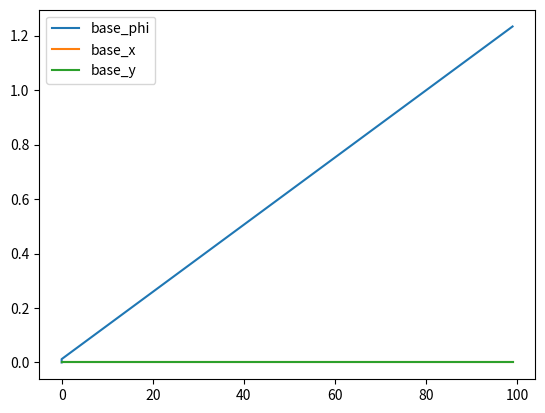

Write the Python code that produced this figure.
import math
import numpy as np
import matplotlib.pyplot as plt

class Odometry:
    def __init__(self):
        # Base mechanical parameters and pre-compute 'F', book equation(13.33)
        w = 0.15
        l = 0.235
        r = 0.0475

        self.F = (r / 4) * np.array([
            [-1 / (l + w), 1 / (l + w), 1 / (l + w), -1 / (l + w)],
            [1, 1, 1, 1],
            [-1, 1, -1, 1]
        ])

    def get_F_matrix(self) -> np.array:
        return self.F
    
    def next_state(self, curr_config: list[float], speed: list[float], dt: float, max_speed: float = 1e9) -> list[float]:
        """
        ## Description

        Calculate next robot state

        ## Input

        1. 12-vector representing the current configuration of the robot:
            * 3 variables for chassis configuration
            * 5 variables for arm configuration
            * 4 variables for wheel angels
        2. 9-vector of controls indicating the wheel speeds and joint speeds
            * 5 variables for arm speed
            * 4 variables for base speed
        3. Timestep, dt
        4. A positive real value indicating the maximum angular speed of the arm joints and the wheels
            * By default, it is set to a large value
        ## Output

        1. A 12-vector representing the configuration of the robot after dt:
           chassis phi, chassis x, chassis y, J1, J2, J3, J4, J5, W1, W2, W3, W4

        ## Implementation

        Mainly follow book chapter 13.4, and use equation(13.35) to update robot configuration
        """

        q_k = np.array([
            [curr_config[0]],
            [curr_config[1]],
            [curr_config[2]],
        ])

        curr_joint_angles = np.array([
            [curr_config[3]],
            [curr_config[4]],
            [curr_config[5]],
            [curr_config[6]],
            [curr_config[7]],
        ])

        curr_wheel_angles = np.array([
            [curr_config[8]],
            [curr_config[9]],
            [curr_config[10]],
            [curr_config[11]],
        ])

        # Get next joint configuration after dt
        limited_speeds = np.array(speed)
        for i in range(len(speed)):
            limited_speeds[i] = speed[i] if math.fabs(speed[i]) <= max_speed else np.sign(speed[i]) * max_speed
        joint_theta_dot = np.array([
            [limited_speeds[0]],
            [limited_speeds[1]],
            [limited_speeds[2]],
            [limited_speeds[3]],
            [limited_speeds[4]]
        ])

        delta_joint_theta = dt * joint_theta_dot
        next_joint_angles = curr_joint_angles + delta_joint_theta

        # Get next wheel configuration after dt
        wheel_theta_dot = np.array([
            [limited_speeds[5]],
            [limited_speeds[6]],
            [limited_speeds[7]],
            [limited_speeds[8]],
        ])

        delta_wheel_theta = dt * wheel_theta_dot
        next_wheel_angles = curr_wheel_angles + delta_wheel_theta

        # Get chassis configuration, equation(13.35)
        V_b = self.F @ delta_wheel_theta

        wbz = V_b[0][0]
        vbx = V_b[1][0]
        vby = V_b[2][0]

        if wbz == 0.0:
            delta_qb = np.array([
                [0],
                [vbx],
                [vby]
            ])
        else:
            delta_qb = np.array([
                [wbz],
                [(vbx * math.sin(wbz) + vby * (math.cos(wbz) - 1)) / wbz],
                [(vby * math.sin(wbz) + vbx * (1 - math.cos(wbz))) / wbz]
            ])

        transform = np.array([
            [1, 0, 0],
            [0, math.cos(curr_config[0]), -math.sin(curr_config[0])],
            [0, math.sin(curr_config[0]), math.cos(curr_config[0])],
        ])

        delta_q = transform @ delta_qb
        q_k_1 = q_k + delta_q

        return [
            # Chasis configuration
            q_k_1[0][0],
            q_k_1[1][0],
            q_k_1[2][0],
            # Arm configuration
            next_joint_angles[0][0],
            next_joint_angles[1][0],
            next_joint_angles[2][0],
            next_joint_angles[3][0],
            next_joint_angles[4][0],
            # Wheel configuration
            next_wheel_angles[0][0],
            next_wheel_angles[1][0],
            next_wheel_angles[2][0],
            next_wheel_angles[3][0],
        ]


# Test
if __name__ == '__main__':
    odom = Odometry()

    dt = 0.01
    number_of_iterations = 100

    curr_config = [0, 0, 0, 0, 0, 0, 0, 0, 0, 0, 0, 0]
    speed = [0, 0, 0, 0, 0, -10, 10, 10, -10]
    x_values = [0]
    y_values = np.array([curr_config])

    for i in range(number_of_iterations):
        next_state = odom.next_state(curr_config, speed, dt)
        x_values.append(i)
        y_values = np.vstack([y_values, next_state])
        curr_config = next_state

    plt.plot(x_values, y_values[:,0], label = 'base_phi')
    plt.plot(x_values, y_values[:,1], label = 'base_x')
    plt.plot(x_values, y_values[:,2], label = 'base_y')
    plt.legend()
    plt.show()
